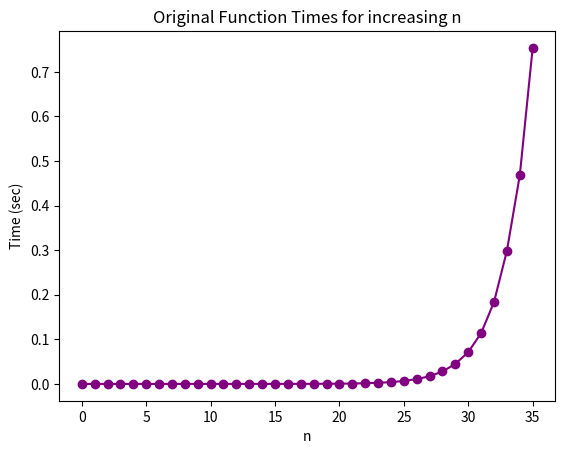
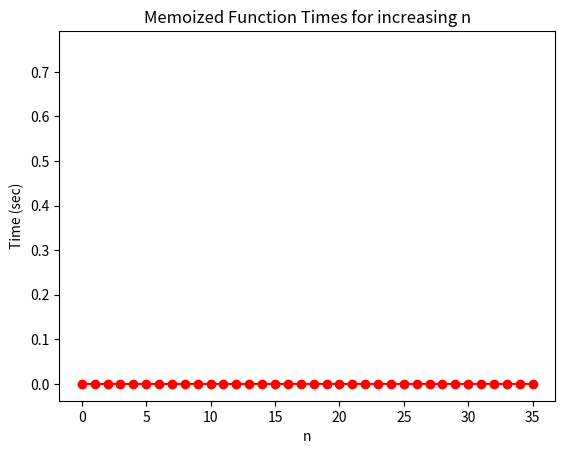

Write the Python code that produced these figures, in order.
# Exercise 1

def original_func(n):
    if n <= 1:
        return n
    else:
        return original_func(n-1) + original_func(n-2)

'''
1. What does this code do?
    This code computes the nth Fibonacci number using recursion.

2. Is this an example of a divide-and-conquer algorithm?
    Yes, this is an example of a divide-and-conquer algorithm 
    because it breaks the problem into smaller subproblems 
    (using recursion to calculate the Fibonacci numbers 
    of n-1 and n-2 seperately and combining the results).

3. Give an expression for the time complexity of this code.
    The time complexity of this code is O(2^n) since each call to func(n)
    results in two more calls (func(n-1) and func(n-2)), 
    This means there is exponential growth in the number of calls as n increases.

4. Implement a version of this code which uses memoization to improve performance.
'''

def optimized_func(n, memo=None):
    if memo is None:
        memo = {}
    if n in memo:
        return memo[n]
    if n <= 1:
        return n
    memo[n] = optimized_func(n-1, memo) + optimized_func(n-2, memo)
    return memo[n]

'''
5. Give an expression for the time complexity of the optimized algorithm.
    The time complexity of the optimized algorithm is O(n) 
    because each Fibonacci number is computed only once and 
    stored in memo, therefore there are at most n unique subproblems.

6. Time the original code and your improved version for all integers 
    between 0 and 35, and plot the results.
'''

import time
import matplotlib.pyplot as plt
import numpy as np

original_times = []
optimized_times = []
memo = {}

for i in range(36):

    # original code
    start_time = time.time()
    original_func(i)
    original_times.append(time.time() - start_time)

    # optimized code
    start_time = time.time()
    optimized_func(i, memo)
    optimized_times.append(time.time() - start_time)

# plot original_func
plt.figure()
plt.plot(range(36), original_times, marker='o', color='purple')
plt.title('Original Function Times for increasing n')
plt.xlabel('n')
plt.ylabel('Time (sec)')
plt.savefig('ex1.6.1.jpg')
y_min, y_max = plt.ylim()    # ***
plt.close()

# plot optimized_func
# optimized graph y axis is set to match original graph to more easily see differences
# remove lines commented with *** to have optimized graph auto-scale y axis
plt.figure()
plt.plot(range(36), optimized_times, marker='o', color='red')
plt.title('Memoized Function Times for increasing n')
plt.xlabel('n')
plt.ylabel('Time (sec)')
plt.ylim(y_min, y_max)    # ***
plt.savefig('ex1.6.2.jpg')
plt.close()
